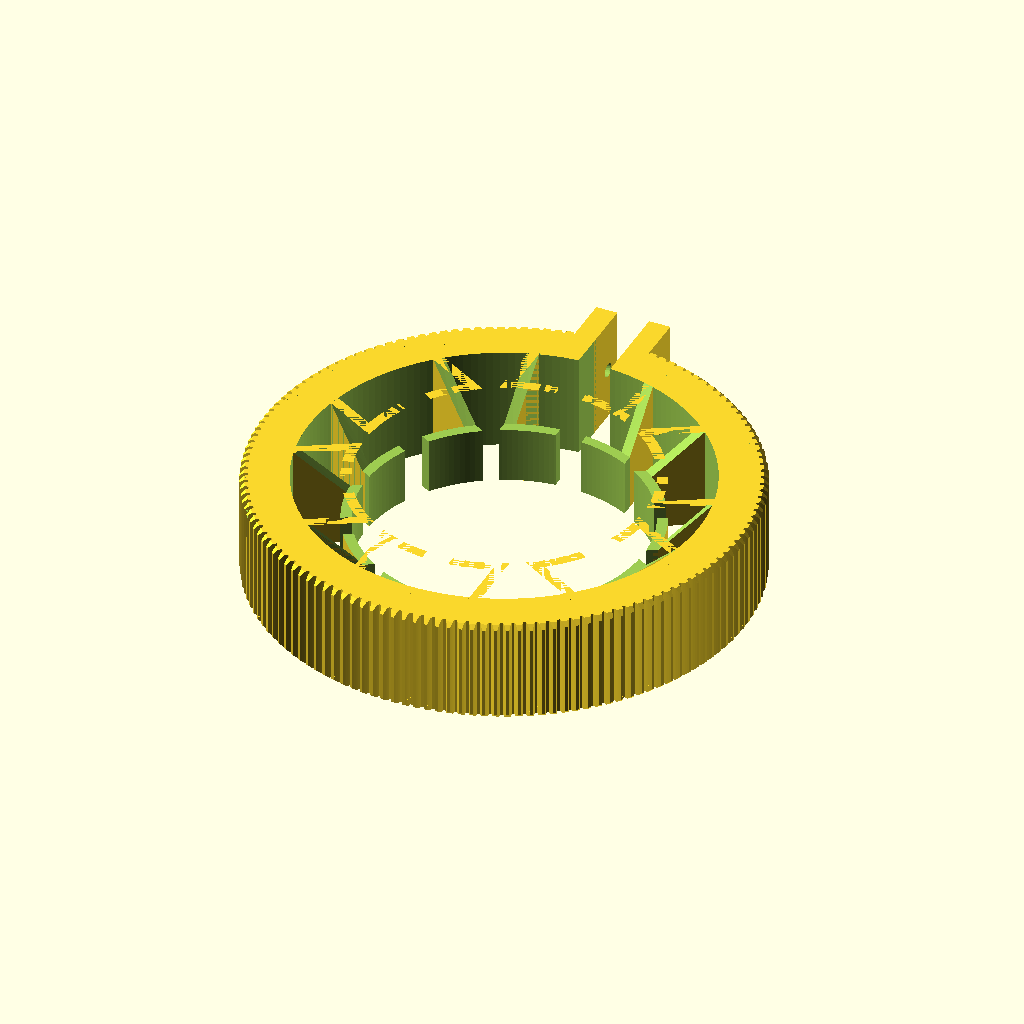
Cell 1 — every parameter at its default value.
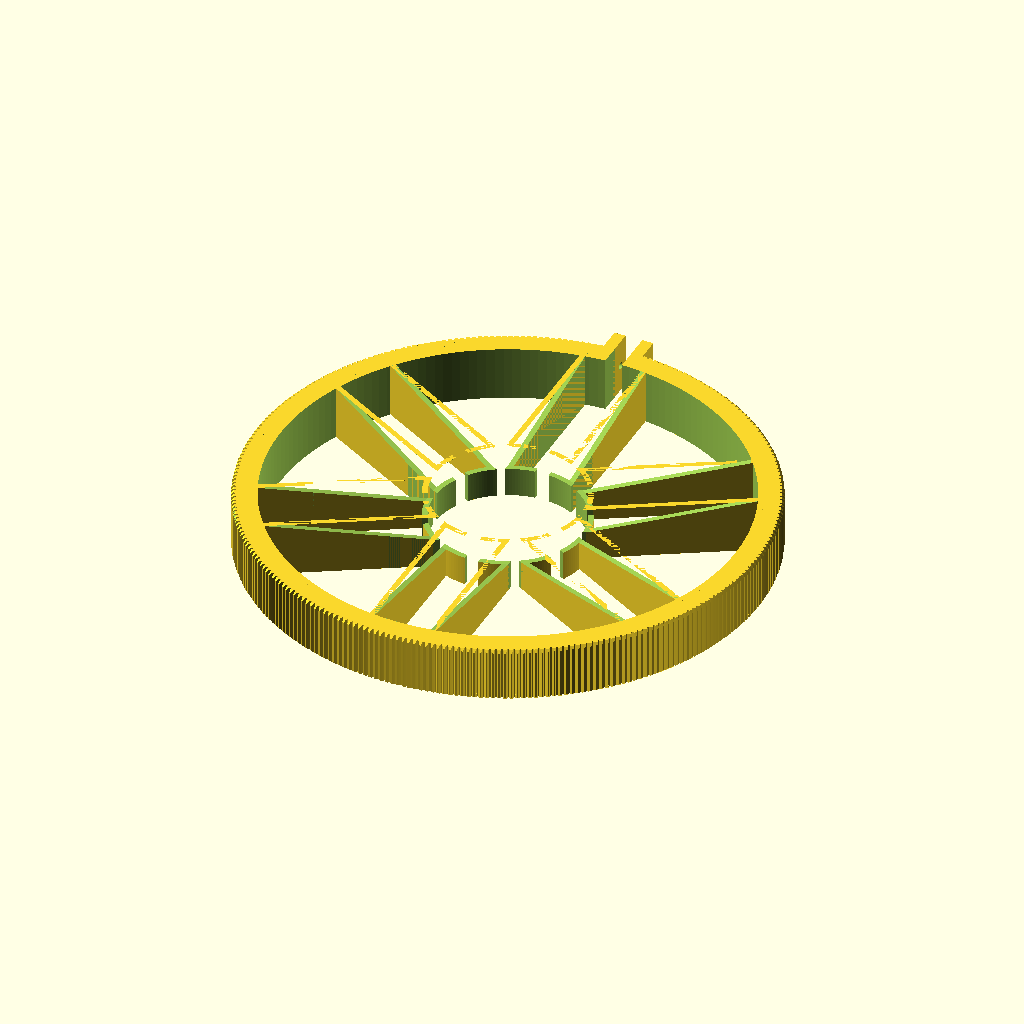
Cell 2 — NUMBER_OF_TEETH set to 280, the other parameters unchanged.
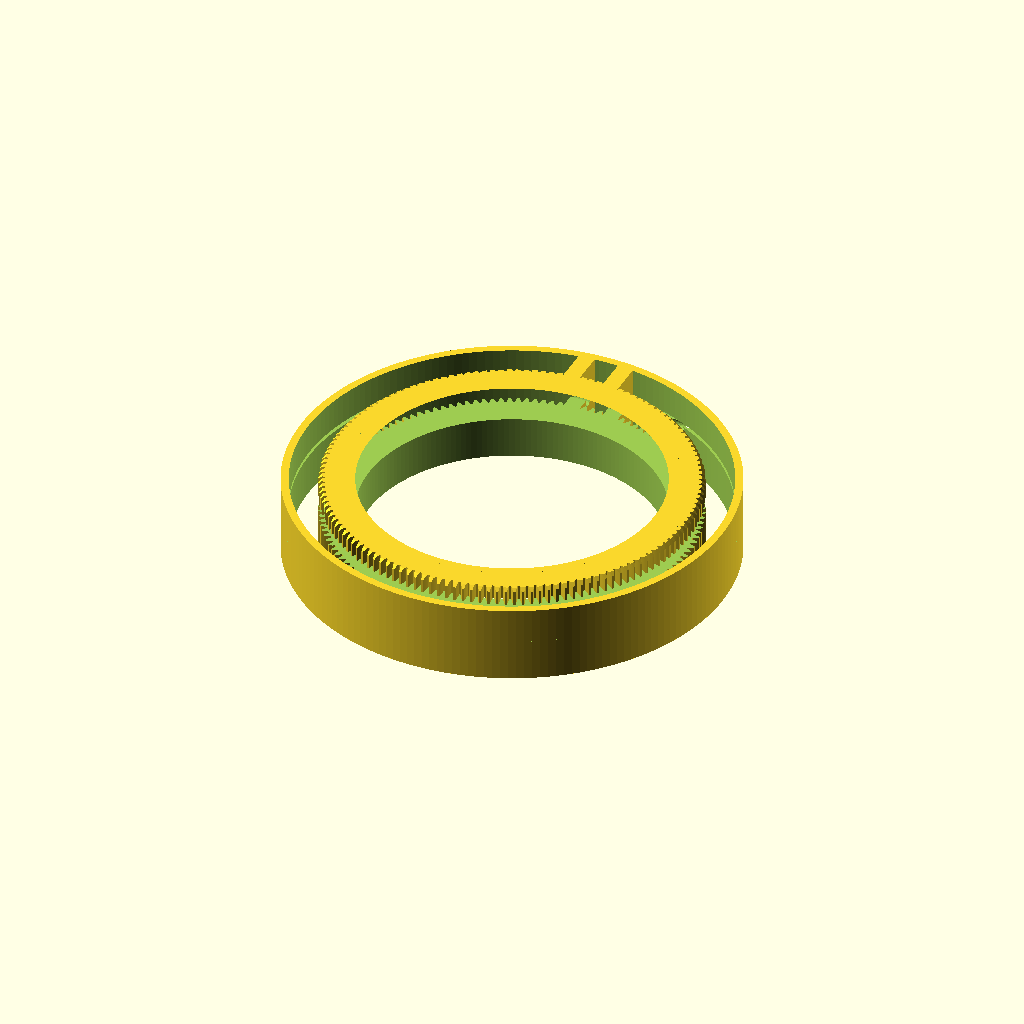
Cell 3: the same model with INNER_DIAMETER = 131.
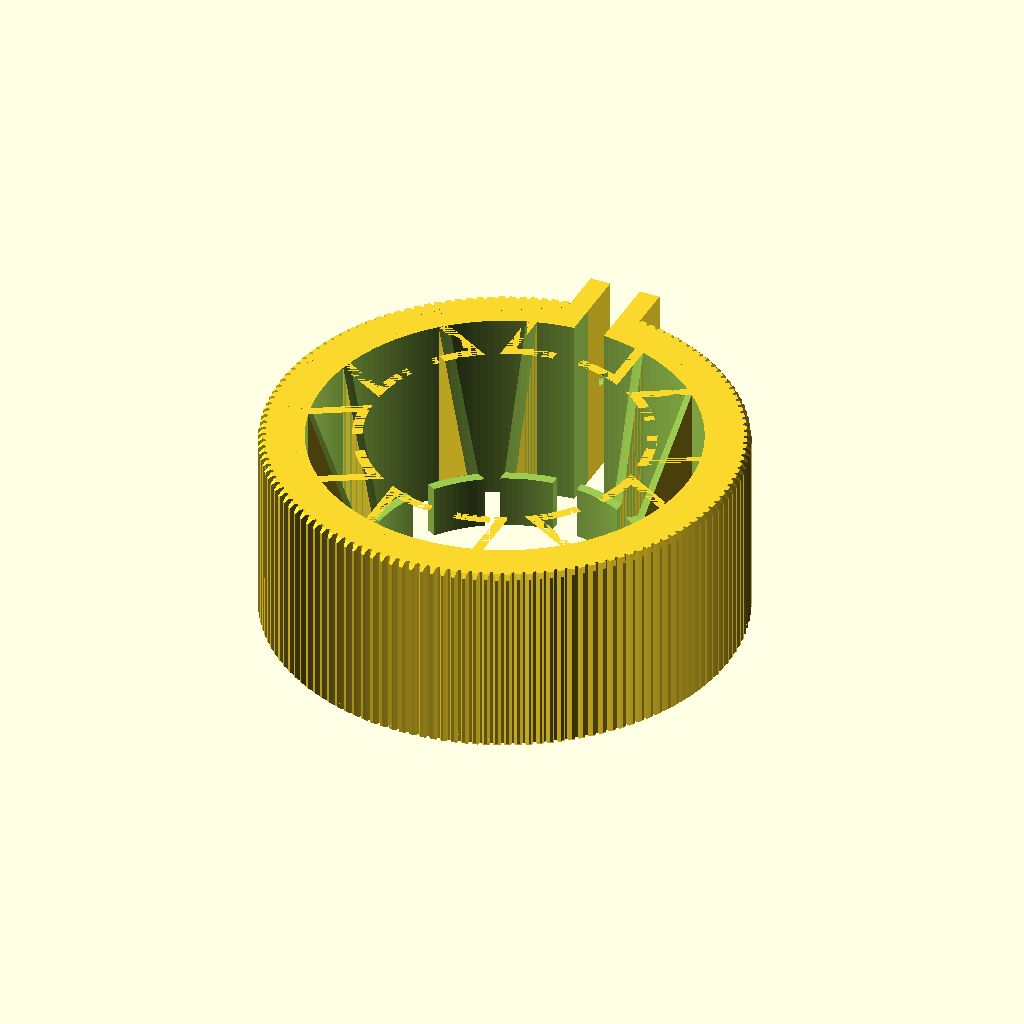
Cell 4: the same model with GEAR_OUTER_THICKNESS = 48.
The same orthographic view direction (rotation 55°, 0°, 25°; colour scheme Cornfield) for every cell, with the view re-fitted per cell, so scale and position can differ between cells.
OpenSCAD source file inputs/thingiverse/files/thing-3926801/files/LensGear.scad:
/* [General] */

// Change this number to vary the overall gear diameter.  NOTE: In final shape, some of the teeth are trimmed for the gap to tighten by the screw.
NUMBER_OF_TEETH = 140;
// Hole diameter. Change by 0.5mm increments and test
INNER_DIAMETER = 65.5;



/* [Thickness] */

// Outer axial thickness of the gear
GEAR_OUTER_THICKNESS = 24;
// Inner axial thickness of the gear
GEAR_INNER_THICKNESS = 13;
// Radial thickness of the gear
GEAR_RADIAL_THICKNESS = 10;
// Thickness of the inner planarly spring. the multiple of extruder's nozzle diamiter is good.
SPRING_THICKNESS = 2.4;



/* [Screw Tip] */

// Length of the tip for the screw
SCREW_TIP_LENGTH = 9.5;
// Thickness of the tip for the screw
SCREW_TIP_THICKNESS = 5;
// the gap between the screw tips
SCREW_TIP_GAP = 7.5;

// Diameter of the hole for screw
SCREW_HOLE_DIAMETER = 3.2;
// Offset of the screw hole from gear surface outward.
SCREW_HOLE_OFFSET = 4.8;



/* [Accuracy] */

// $fs is the minimum size of a fragment. The default value is 2. If you don't know exactly what you do, just leave the default value.
FS = 0.5;
// $fa is the minimum angle for a fragment. The default value is 12. If you don't know exactly what you do, just leave the default value.
FA = 2;


/*

Ver. 1.01
* GEAR_THICKNESS becomes exactly as stated.
* The dimensions of screw tip become fully customizable.
* For my requirement, introduce INNER_THICKNESS_OFFSET.

Ver. 1.02
* Fix bug for screw tip placement.

Ver. 1.03
* Organize parameters into sections for easy understanding
* Change the structure of thickness parameters for easy understanding

*/



module dummy() {
}

//---------------------------------------------------------------------------------------------------
// PITCH_DIAMETER
module_number = 0.8;    
diametral_pitch = 1/module_number;
circular_pitch = 180/diametral_pitch;
PITCH_DIAMETER  =  NUMBER_OF_TEETH * circular_pitch / 180;

//---------------------------------------------------------------------------------------------------
// OUTER_DIAMETER
OUTER_DIAMETER = PITCH_DIAMETER - GEAR_RADIAL_THICKNESS*2;

//---------------------------------------------------------------------------------------------------
// Other Constants
inf_length = 100;
spring_unit_degree = 50;
spring_offset_degree = 10;

//---------------------------------------------------------------------------------------------------
$fs = FS; // 0.5; // Changed minimum size of circle fragment. Default 2.
$fa = FA; // 2; // Changed minimum angle for circle fragment, gives smoother circle. Default 12.

//---------------------------------------------------------------------------------------------------
// radius
inner_r = (INNER_DIAMETER+SPRING_THICKNESS*2)/2;
outer_r = (OUTER_DIAMETER+SPRING_THICKNESS*2)/2;
pitch_r = PITCH_DIAMETER/2;

//---------------------------------------------------------------------------------------------------
// Thickness of the gear
GEAR_THICKNESS = GEAR_OUTER_THICKNESS;   // [1:1:60]
// Hole diameter. Change by 0.5mm increments and test
BORE_DIAMETER = OUTER_DIAMETER;  // [3:.1:200]


//---------------------------------------------------------------------------------------------------
//---------------------------------------------------------------------------------------------------
r = inner_r;
h = GEAR_OUTER_THICKNESS;
t = SPRING_THICKNESS;
l = outer_r - inner_r + SPRING_THICKNESS;
tip_l = SCREW_TIP_LENGTH;
tip_t = SCREW_TIP_THICKNESS;
tip_g = SCREW_TIP_GAP;


//---------------------------------------------------------------------------------------------------
//---------------------------------------------------------------------------------------------------
module spring_tube(r,h,t) {
    difference () {
        cylinder ( r = r, h = h, center = true);
        cylinder ( r = r - t, h = h*2, center = true);
    }
}

module spring_trimmer_left  (r, h) { translate ([  1 * (inf_length/2 + r*sin(spring_unit_degree/2)), 0, 0]) cube ([inf_length,inf_length,h*2], center = true); }
module spring_trimmer_right (r, h) { translate ([ -1 * (inf_length/2 + r*sin(spring_unit_degree/2)), 0, 0]) cube ([inf_length,inf_length,h*2], center = true); }
module spring_trimmer_bottom (h) {
    translate ([ 0, -inf_length/2, 0]) cube ([inf_length,inf_length,h*2], center = true);
}
module spring_trimmer_top (r, h) {
    cube ([ r*sin(spring_offset_degree/2)*2, inf_length , h*2], center = true);
}
module spring_trimmer_top_inner (r, h, t) {
    translate ([0, inf_length/2 + r + t ,0]) cube ([ 2 * r * sin(spring_unit_degree/2) - t*2 , inf_length,h*2], center = true);
}
module spring_trimmer_top_screw_tip (r, h, t) {
    translate ([0, inf_length/2 + r + t ,0]) cube ([ tip_g , inf_length,h*2], center = true);
}


module spring_wings (r, h, t) {
    difference () {
        spring_tube ( r, h, t );
        spring_trimmer_left  ( r, h );
        spring_trimmer_right ( r, h );
        spring_trimmer_bottom ( h );
        spring_trimmer_top (r, h);
    }
}

module spring_bridge_left  (r, h, t, l) { translate ([  1 * (r*sin(spring_unit_degree/2) - t/2), r*cos(spring_unit_degree/2), 0]) translate ([ 0, l/2 - 1*t/2, 0]) cube ([t,l,h], center = true); }
module spring_bridge_right (r, h, t, l) { translate ([ -1 * (r*sin(spring_unit_degree/2) - t/2), r*cos(spring_unit_degree/2), 0]) translate ([ 0, l/2 - 1*t/2, 0]) cube ([t,l,h], center = true); }

module spring (r, h, t, l) {
    union () {
        spring_wings (r, h, t);
        spring_bridge_left  (r, h, t, l);
        spring_bridge_right (r, h, t, l);
    }
}
module springs (r, h, t, l) {
    for ( i = [0:5] ) {
        rotate ([0,0,60*i]) spring (r, h, t, l);
    }
}

module spring_outer_tube (r, h, t, outer_r) {
    difference () {
        spring_tube(outer_r, h, t);
        spring_trimmer_top_inner (r, h, t);
    }
}

module spring_final (r, h, t, l, outer_r) {
    union () {
        springs (r, h, t, l);
        spring_outer_tube (r, h, t, outer_r);
    }
}




module screw_tip_left (r, h, t, l, tip_t, tip_l) {
    cube_x = tip_t;
    cube_y = tip_l + t;
    
    translate ([
          // 1 * (r*sin(spring_unit_degree/2)+ cube_x/2 - t)
          1 * (tip_g/2 + cube_x/2)
        , pitch_r - t + cube_y/2
        , 0])
    
    cube ([cube_x, cube_y, h], center = true);
}
module screw_tip_right (r, h, t, l, tip_t, tip_l) {
    cube_x = tip_t;
    cube_y = tip_l + t;

    translate ([
         //-1 * (r*sin(spring_unit_degree/2)+ cube_x/2 - t)
         -1 * (tip_g/2 + cube_x/2)
        , pitch_r - t + cube_y/2
        , 0])
    cube ([cube_x, cube_y, h], center = true);
}

module screw_hole () {
    translate ([0,
        pitch_r + tip_l - SCREW_HOLE_OFFSET //SCREW_TIP_LENGTH/2
        , 0] ) 
    rotate([0,90,0]) 
    cylinder ( r = SCREW_HOLE_DIAMETER/2, h = inf_length, center = true);
}





//===================================================================================================
//===================================================================================================
//===================================================================================================
//===================================================================================================
//===================================================================================================
// Copied from:
// https://github.com/jaymis/lens-gear-follow-focus
//===================================================================================================
//===================================================================================================
//===================================================================================================
//===================================================================================================
//===================================================================================================


// Parametric Cinema/Film Lens Gears by Jaymis - http://jaymis.com
// Create precisely-sized, 360 seamless follow focus gears for film and still lenses.
// Including a perky little bevel on gear teeth to remove sharp edges.
//
// Based on "Parametric Involute Bevel and Spur Gears by GregFrost"
// http://www.thingiverse.com/thing:3575
//
// Thanks to sveltema for help making this work with Customiser
// http://www.thingiverse.com/thing:1060283#comment-726112
// http://www.thingiverse.com/sveltema

//==>> Move to header section =======================================================================//
//==>>==// // Change this number to vary the overall gear diameter
//==>>==// NUMBER_OF_TEETH = 140; // [10:1:260]
//==>>==// // Hole diameter. Change by 0.5mm increments and test
//==>>==// BORE_DIAMETER = 64.0;  // [3:.1:200]
//==>>==// // Thickness of the gear
//==>>==// GEAR_THICKNESS = 10;   // [1:1:60]


// Simple Camera Lens Gear:

module gear (
	NUMBER_OF_TEETH=15,
	circular_pitch=false, diametral_pitch=false, module_number = false,	//diametrial pitch is US, Pc is used by tool
	pressure_angle=20,
	clearance = 0.2,
	GEAR_THICKNESS=5,
	rim_thickness=8,
	rim_width=5,
	hub_thickness=10,
	hub_diameter=15,
	BORE_DIAMETER=5,
	circles=0,
	backlash=0,
	twist=0,
	involute_facets=0,
	no_bore = false
	)
{
	if (circular_pitch==false && diametral_pitch==false && module_number==false) 
		echo("MCAD ERROR: gear module needs either a diametral_pitch or circular_pitch");

	//convert module to diametrial pitch because I don't know how to logic
	diametral_pitch = (diametral_pitch!=false?diametral_pitch:1/module_number);

	//Convert diametrial pitch to our native circular pitch
	circular_pitch = (circular_pitch!=false?circular_pitch:180/diametral_pitch);

	// Pitch diameter: Diameter of pitch circle.
	pitch_diameter  =  NUMBER_OF_TEETH * circular_pitch / 180;
	pitch_radius = pitch_diameter/2;
	echo ("Teeth:", NUMBER_OF_TEETH, " Pitch radius:", pitch_radius);

	// Base Circle
	base_radius = pitch_radius*cos(pressure_angle);

	// Diametrial pitch: Number of teeth per unit length.
	pitch_diametrial = NUMBER_OF_TEETH / pitch_diameter;

	// Addendum: Radial distance from pitch circle to outside circle.
	addendum = 1/pitch_diametrial;

	//Outer Circle
	outer_radius = pitch_radius+addendum;

	// Dedendum: Radial distance from pitch circle to root diameter
	dedendum = addendum + clearance;

	// Root diameter: Diameter of bottom of tooth spaces.
	root_radius = pitch_radius-dedendum;
	backlash_angle = backlash / pitch_radius * 180 / pi;
	half_thick_angle = (360 / NUMBER_OF_TEETH - backlash_angle) / 4;

	// Variables controlling the rim.
	rim_radius = root_radius - rim_width;

	// Variables controlling the circular holes in the gear.
	circle_orbit_diameter=hub_diameter/2+rim_radius;
	circle_orbit_curcumference=pi*circle_orbit_diameter;

	// Limit the circle size to 90% of the gear face.
	circle_diameter=
		min (
			0.70*circle_orbit_curcumference/circles,
			(rim_radius-hub_diameter/2)*0.9);

difference () // Difference off hollow cone shapes to remove sharp edges of gears
    {

	difference () // Original gear code
	{
		union () 
		{
			difference () 
			{
				linear_extrude (height=rim_thickness, convexity=10, twist=twist)
				gear_shape (
					NUMBER_OF_TEETH,
					pitch_radius = pitch_radius,
					root_radius = root_radius,
					base_radius = base_radius,
					outer_radius = outer_radius,
					half_thick_angle = half_thick_angle,
					involute_facets=involute_facets);

				if (GEAR_THICKNESS < rim_thickness)
					translate ([0,0,GEAR_THICKNESS])
					cylinder (r=rim_radius,h=rim_thickness-GEAR_THICKNESS+1);
             
			}
			if (GEAR_THICKNESS > rim_thickness)
				cylinder (r=rim_radius,h=GEAR_THICKNESS);
			if (hub_thickness > GEAR_THICKNESS)
				translate ([0,0,GEAR_THICKNESS])
				cylinder (r=hub_diameter/2,h=hub_thickness-GEAR_THICKNESS);
		}
		if (!no_bore) {
			translate ([0,0,-1])
			cylinder (
				r=BORE_DIAMETER/2,
				h=2+max(rim_thickness,hub_thickness,GEAR_THICKNESS));
		}
		if (circles>0)
		{
			for(i=[0:circles-1])	
				rotate([0,0,i*360/circles])
				translate([circle_orbit_diameter/2,0,-1])
				cylinder(r=circle_diameter/2,h=max(GEAR_THICKNESS,rim_thickness)+3);
		}



	}
  

union () // Union two separate copies of the same tooth bevelling shape because I don't know how to mirror/copy in OpenSCAD 
    {

    difference() // Create a hollow cone shape for bevelling gear teeth
    {
    translate([0,0,rim_thickness-addendum*2]) 
    cylinder(h = outer_radius, r1 = outer_radius+GEAR_THICKNESS, r2 = outer_radius, center = rim_width); // make a cylinder for bevelling gears
    translate([0,0,rim_thickness-addendum*2-clearance]) 
    cylinder(h = outer_radius, r1 = outer_radius+addendum, r2 = 0, center = outer_radius); // make a cone for bevelling gears
    }

mirror( [0,0,1] )
{
    difference() // Create an inverted hollow cone shape for bevelling gear teeth
    {
    translate([0,0,-addendum*2]) 
    cylinder(h = outer_radius, r1 = outer_radius+GEAR_THICKNESS, r2 = outer_radius, center = rim_width); // make a cylinder for bevelling gears
    translate([0,0,-addendum*2-clearance]) 
    cylinder(h = outer_radius, r1 = outer_radius+addendum, r2 = 0, center = outer_radius); // make a cone for bevelling gears
    }
}


} // end union join top and bottom bevel shapes



}

}

module gear_shape (
	NUMBER_OF_TEETH,
	pitch_radius,
	root_radius,
	base_radius,
	outer_radius,
	half_thick_angle,
	involute_facets)
{
	union()
	{
		rotate (half_thick_angle) circle ($fn=NUMBER_OF_TEETH*2, r=root_radius);

		for (i = [1:NUMBER_OF_TEETH])
		{
			rotate ([0,0,i*360/NUMBER_OF_TEETH])
			{
				involute_gear_tooth (
					pitch_radius = pitch_radius,
					root_radius = root_radius,
					base_radius = base_radius,
					outer_radius = outer_radius,
					half_thick_angle = half_thick_angle,
					involute_facets=involute_facets);
			}
		}
	}
}

module involute_gear_tooth (
	pitch_radius,
	root_radius,
	base_radius,
	outer_radius,
	half_thick_angle,
	involute_facets)
{
	min_radius = max (base_radius,root_radius);

	pitch_point = involute (base_radius, involute_intersect_angle (base_radius, pitch_radius));
	pitch_angle = atan2 (pitch_point[1], pitch_point[0]);
	centre_angle = pitch_angle + half_thick_angle;

	start_angle = involute_intersect_angle (base_radius, min_radius);
	stop_angle = involute_intersect_angle (base_radius, outer_radius);

	res=(involute_facets!=0)?involute_facets:($fn==0)?5:$fn/4;

	union ()
	{
		for (i=[1:res])
		assign (
			point1=involute (base_radius,start_angle+(stop_angle - start_angle)*(i-1)/res),
			point2=involute (base_radius,start_angle+(stop_angle - start_angle)*i/res))
		{
			assign (
				side1_point1=rotate_point (centre_angle, point1),
				side1_point2=rotate_point (centre_angle, point2),
				side2_point1=mirror_point (rotate_point (centre_angle, point1)),
				side2_point2=mirror_point (rotate_point (centre_angle, point2)))
			{
				polygon (
					points=[[0,0],side1_point1,side1_point2,side2_point2,side2_point1],
					paths=[[0,1,2,3,4,0]]);
			}
		}
	}
}

//==>> Move to header section =======================================================================//
//==>>==// /* [Hidden] */
//==>>==// $fs = 0.5; // Changed minimum size of circle fragment. Default 2.
//==>>==// $fa = 2; // Changed minimum angle for circle fragment, gives smoother circle. Default 12.

pi=3.1415926535897932384626433832795;

//==>> Move to final rendering section =======================================================================//
//==>>==// gear (module_number=0.8, // Camera lens gears are Mod 0.8. Don't change this number unless you have a non-standard follow focus system.
//==>>==// 
//==>>==// 	NUMBER_OF_TEETH = NUMBER_OF_TEETH, 
//==>>==//     BORE_DIAMETER = BORE_DIAMETER, // Hole diameter. Change by 0.5mm increments and test
//==>>==// 
//==>>==// 	rim_thickness = GEAR_THICKNESS, // Thickness of the part with the gear teeth
//==>>==//     GEAR_THICKNESS = GEAR_THICKNESS // Thickness of the part which grips the lens barrel
//==>>==//     );

// Mathematical Functions
//===============

	// Finds the angle of the involute about the base radius at the given distance (radius) from it's center.
	//source: http://www.mathhelpforum.com/math-help/geometry/136011-circle-involute-solving-y-any-given-x.html

	function involute_intersect_angle (base_radius, radius) = sqrt (pow (radius/base_radius, 2) - 1) * 180 / pi;

	// Calculate the involute position for a given base radius and involute angle.

	function rotated_involute (rotate, base_radius, involute_angle) = 
	[
		cos (rotate) * involute (base_radius, involute_angle)[0] + sin (rotate) * involute (base_radius, involute_angle)[1],
		cos (rotate) * involute (base_radius, involute_angle)[1] - sin (rotate) * involute (base_radius, involute_angle)[0]
	];

	function mirror_point (coord) = 
	[
		coord[0], 
		-coord[1]
	];

	function rotate_point (rotate, coord) =
	[
		cos (rotate) * coord[0] + sin (rotate) * coord[1],
		cos (rotate) * coord[1] - sin (rotate) * coord[0]
	];

	function involute (base_radius, involute_angle) = 
	[
		base_radius*(cos (involute_angle) + involute_angle*pi/180*sin (involute_angle)),
		base_radius*(sin (involute_angle) - involute_angle*pi/180*cos (involute_angle)),
	];


//===================================================================================================
//===================================================================================================
//===================================================================================================
//===================================================================================================
//===================================================================================================
// END OF COPY
//===================================================================================================
//===================================================================================================
//===================================================================================================
//===================================================================================================
//===================================================================================================




//---------------------------------------------------------------------------------------------------
//---------------------------------------------------------------------------------------------------
difference () {

    union () {

        difference () {
            translate ([0,0,-h/2])
            gear (module_number=0.8, // Camera lens gears are Mod 0.8. Don't change this number unless you have a non-standard follow focus system.

                NUMBER_OF_TEETH = NUMBER_OF_TEETH, 
                BORE_DIAMETER = BORE_DIAMETER, // Hole diameter. Change by 0.5mm increments and test

                rim_thickness = GEAR_THICKNESS, // Thickness of the part with the gear teeth
                GEAR_THICKNESS = GEAR_THICKNESS // Thickness of the part which grips the lens barrel
                );
            spring_trimmer_top_screw_tip (r, h, t);
        }

        spring_final (r, h, t, l, outer_r);

        screw_tip_left  (r, h, t, l, tip_t, tip_l);
        screw_tip_right (r, h, t, l, tip_t, tip_l);
    }

    screw_hole () ;

    if ( h - GEAR_INNER_THICKNESS > 0) {
        trimmer_h = h - GEAR_INNER_THICKNESS;
        translate ([0,0,(h - trimmer_h)/2 ])
        cylinder(h = trimmer_h, r1 = inner_r, r2 = outer_r - t, center = true);
    }

}
Customizer parameters (derived from the source; name, type, default, range or options):
NUMBER_OF_TEETH: number, default 140
INNER_DIAMETER: number, default 65.5
GEAR_OUTER_THICKNESS: number, default 24
GEAR_INNER_THICKNESS: number, default 13
GEAR_RADIAL_THICKNESS: number, default 10
SPRING_THICKNESS: number, default 2.4
SCREW_TIP_LENGTH: number, default 9.5
SCREW_TIP_THICKNESS: number, default 5
SCREW_TIP_GAP: number, default 7.5
SCREW_HOLE_DIAMETER: number, default 3.2
SCREW_HOLE_OFFSET: number, default 4.8
FS: number, default 0.5
FA: number, default 2
